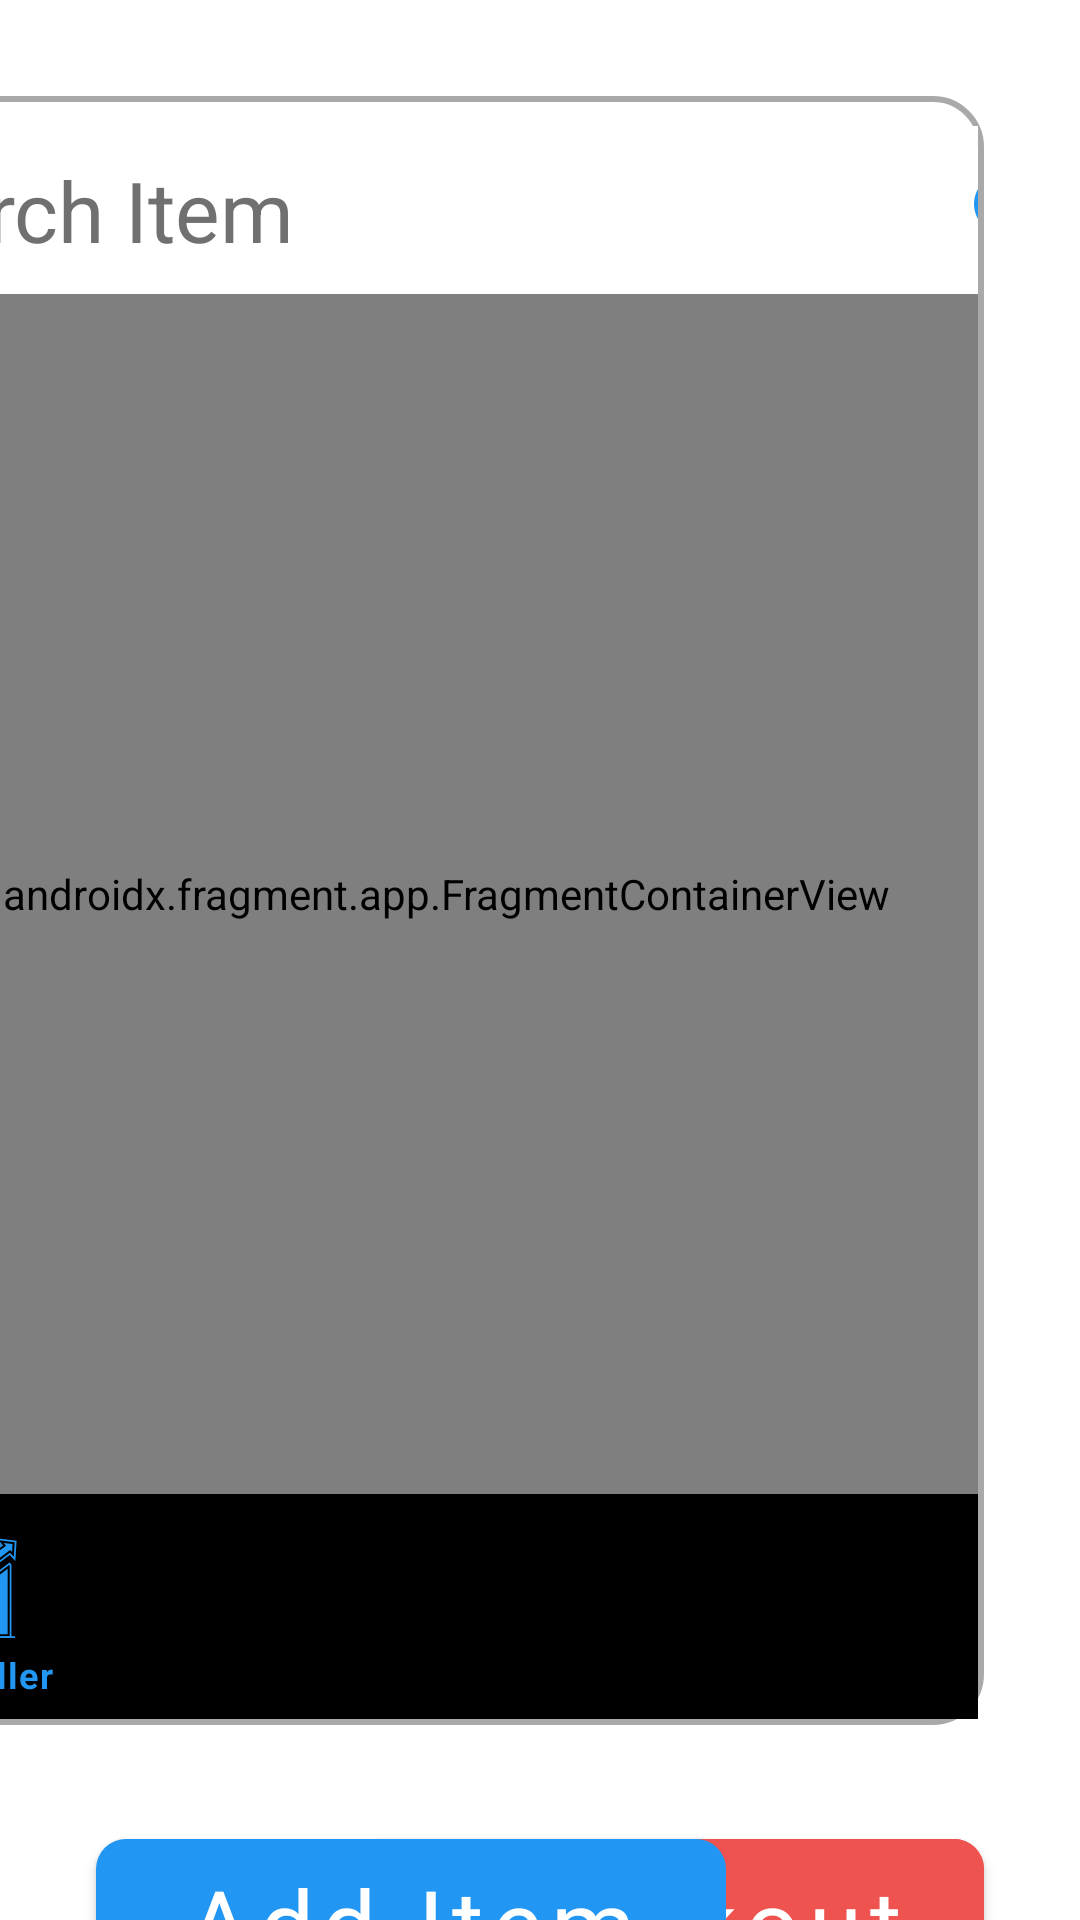

Layout XML and referenced resources for this Android screen:
<!-- AndroidManifest.xml: application theme Theme.FlashCart -->
<!-- res/layout/fragment_main.xml -->
<?xml version="1.0" encoding="utf-8"?>
<layout xmlns:android="http://schemas.android.com/apk/res/android"
    xmlns:app="http://schemas.android.com/apk/res-auto"
    xmlns:tools="http://schemas.android.com/tools">

    <data>

    </data>

    <androidx.constraintlayout.widget.ConstraintLayout
        android:layout_width="match_parent"
        android:layout_height="match_parent"
        tools:context=".MainFragment">

        <androidx.recyclerview.widget.RecyclerView
            android:id="@+id/products_recycler_view"
            android:layout_width="0dp"
            android:layout_height="0dp"
            android:layout_marginHorizontal="32dp"
            android:background="@drawable/corner"
            android:padding="3dp"
            app:layoutManager="androidx.recyclerview.widget.LinearLayoutManager"
            app:layout_constraintBottom_toBottomOf="@+id/constraintLayout"
            app:layout_constraintEnd_toStartOf="@+id/constraintLayout"
            app:layout_constraintStart_toStartOf="parent"
            app:layout_constraintTop_toTopOf="@+id/constraintLayout"
            tools:listitem="@layout/entry_total_items_list" />

        <androidx.constraintlayout.widget.ConstraintLayout
            android:id="@+id/constraintLayout"
            android:layout_width="wrap_content"
            android:layout_height="wrap_content"
            android:layout_marginTop="32dp"
            android:layout_marginEnd="32dp"
            android:background="@drawable/corner"
            android:paddingHorizontal="2dp"
            android:paddingTop="10dp"
            android:paddingBottom="2dp"
            app:layout_constraintBottom_toBottomOf="parent"
            app:layout_constraintEnd_toEndOf="parent"
            app:layout_constraintTop_toTopOf="parent"
            app:layout_constraintVertical_bias="0.0">

            <com.google.android.material.appbar.AppBarLayout
                android:id="@+id/appBarLayout"
                android:layout_width="432dp"
                android:layout_height="wrap_content"
                android:background="@drawable/top_round_corner"
                app:elevation="-16dp"
                app:layout_constraintBottom_toTopOf="@+id/second_nav_host_fragment"
                app:layout_constraintEnd_toEndOf="@+id/second_nav_host_fragment"
                app:layout_constraintStart_toStartOf="@+id/second_nav_host_fragment"
                app:layout_constraintTop_toTopOf="parent"
                app:layout_constraintVertical_bias="0.0"
                app:layout_constraintVertical_chainStyle="packed">

                <com.google.android.material.appbar.MaterialToolbar
                    android:id="@+id/topAppBar"
                    android:layout_width="match_parent"
                    android:layout_height="wrap_content"
                    android:background="@color/white"
                    app:menu="@menu/search"
                    app:title="Search Item"
                    app:titleTextAppearance="@style/TextAppearance.Material3.HeadlineMedium"
                    app:titleTextColor="@color/textColor" />
            </com.google.android.material.appbar.AppBarLayout>


            <androidx.fragment.app.FragmentContainerView
                android:id="@+id/second_nav_host_fragment"
                android:name="androidx.navigation.fragment.NavHostFragment"
                android:layout_width="432dp"
                android:layout_height="400dp"
                app:defaultNavHost="true"
                app:layout_constraintBottom_toTopOf="@+id/bottom_navigation"
                app:layout_constraintEnd_toEndOf="parent"
                app:layout_constraintStart_toStartOf="parent"
                app:layout_constraintTop_toBottomOf="@+id/appBarLayout"
                app:navGraph="@navigation/bottom_nav_graph" />

            <com.google.android.material.bottomnavigation.BottomNavigationView
                android:id="@+id/bottom_navigation"
                android:layout_width="432dp"
                android:layout_height="75dp"
                android:background="@drawable/bottom_round_corner"
                app:elevation="-16dp"
                app:itemIconSize="40dp"
                app:labelVisibilityMode="labeled"
                app:layout_constraintBottom_toBottomOf="parent"
                app:layout_constraintEnd_toEndOf="@+id/second_nav_host_fragment"
                app:layout_constraintStart_toStartOf="@+id/second_nav_host_fragment"
                app:layout_constraintTop_toBottomOf="@+id/second_nav_host_fragment"
                app:menu="@menu/bottom_navigation_menu" />
        </androidx.constraintlayout.widget.ConstraintLayout>

        <com.google.android.material.button.MaterialButton
            android:id="@+id/checkout_button"
            android:layout_width="210dp"
            android:layout_height="68dp"
            android:layout_marginTop="32dp"
            android:backgroundTint="@color/light_red"
            android:fontFamily="@font/font"
            android:text="@string/checkout"
            android:textAllCaps="false"
            android:textSize="32sp"
            android:textStyle="normal"
            app:cornerRadius="10dp"
            app:layout_constraintEnd_toEndOf="@+id/constraintLayout"
            app:layout_constraintTop_toBottomOf="@+id/constraintLayout" />

        <com.google.android.material.button.MaterialButton
            android:id="@+id/add_item_button"
            android:layout_width="210dp"
            android:layout_height="68dp"
            android:layout_marginStart="32dp"
            android:layout_marginTop="32dp"
            android:fontFamily="@font/font"
            android:text="@string/add_item"
            android:textAllCaps="false"
            android:textSize="32sp"
            android:textStyle="normal"
            app:cornerRadius="10dp"
            app:layout_constraintStart_toStartOf="parent"
            app:layout_constraintTop_toBottomOf="@+id/constraintLayout" />
    </androidx.constraintlayout.widget.ConstraintLayout>
</layout>
<!-- res/layout/entry_total_items_list.xml (included above) -->
<?xml version="1.0" encoding="utf-8"?>
<layout xmlns:android="http://schemas.android.com/apk/res/android"
    xmlns:app="http://schemas.android.com/apk/res-auto"
    xmlns:tools="http://schemas.android.com/tools">

    <data>
        <variable
            name="product"
            type="com.example.flashcart.ui_fragments.adapters_and_data.ProductsData" />
    </data>

    <androidx.cardview.widget.CardView
        android:layout_width="match_parent"
        android:layout_height="wrap_content">

        <androidx.constraintlayout.widget.ConstraintLayout
            android:layout_width="match_parent"
            android:layout_height="match_parent"
            android:paddingHorizontal="5dp"
            android:paddingVertical="10dp">

            <ImageView
                android:id="@+id/imageView"
                android:layout_width="126dp"
                android:layout_height="126dp"
                app:layout_constraintBottom_toBottomOf="parent"
                app:layout_constraintEnd_toStartOf="@+id/textView2"
                app:layout_constraintHorizontal_bias="0.5"
                app:layout_constraintHorizontal_chainStyle="spread_inside"
                app:layout_constraintStart_toStartOf="parent"
                app:layout_constraintTop_toTopOf="parent"
                tools:srcCompat="@tools:sample/avatars"
                android:src="@{product.imageId}" />

            <TextView
                android:id="@+id/textView"
                android:layout_width="wrap_content"
                android:layout_height="wrap_content"
                android:fontFamily="@font/font"
                android:textColor="@color/black"
                android:textSize="31sp"
                android:textStyle="bold"
                app:layout_constraintBottom_toTopOf="@+id/textView2"
                app:layout_constraintStart_toStartOf="@+id/textView2"
                app:layout_constraintTop_toTopOf="parent"
                tools:text="Orgnaic Cherries"
                android:text="@{product.productName}" />

            <TextView
                android:id="@+id/textView2"
                style="@style/SecondaryTextTotalItems"
                android:text="L.E 2 per each"
                app:layout_constraintBottom_toBottomOf="parent"
                app:layout_constraintEnd_toStartOf="@+id/textView3"
                app:layout_constraintHorizontal_bias="0.5"
                app:layout_constraintStart_toEndOf="@+id/imageView"
                app:layout_constraintTop_toBottomOf="@+id/textView" />

            <TextView
                android:id="@+id/textView3"
                style="@style/SecondaryTextTotalItems"
                app:layout_constraintBottom_toBottomOf="@+id/textView2"
                app:layout_constraintEnd_toStartOf="@+id/textView4"
                app:layout_constraintHorizontal_bias="0.5"
                app:layout_constraintStart_toEndOf="@+id/textView2"
                app:layout_constraintTop_toTopOf="@+id/textView2"
                android:text="|" />

            <TextView
                android:id="@+id/textView4"
                style="@style/SecondaryTextTotalItems"
                android:textColor="@color/blue"
                android:textStyle="bold"
                app:layout_constraintBottom_toBottomOf="@+id/textView3"
                app:layout_constraintEnd_toStartOf="@+id/textView5"
                app:layout_constraintHorizontal_bias="0.5"
                app:layout_constraintStart_toEndOf="@+id/textView3"
                app:layout_constraintTop_toTopOf="@+id/textView3"
                android:text="Qty:" />

            <TextView
                android:id="@+id/textView5"
                style="@style/SecondaryTextTotalItems"
                android:translationX="-70dp"
                app:layout_constraintBottom_toBottomOf="@+id/textView4"
                app:layout_constraintEnd_toStartOf="@+id/textView6"
                app:layout_constraintHorizontal_bias="0.5"
                app:layout_constraintStart_toEndOf="@+id/textView4"
                app:layout_constraintTop_toTopOf="@+id/textView4"
                android:text="10" />

            <TextView
                android:id="@+id/textView6"
                style="@style/SecondaryTextTotalItems"
                android:textStyle="bold"
                android:translationX="-32dp"
                app:layout_constraintBottom_toBottomOf="@+id/textView5"
                app:layout_constraintEnd_toEndOf="parent"
                app:layout_constraintHorizontal_bias="0.5"
                app:layout_constraintStart_toEndOf="@+id/textView5"
                app:layout_constraintTop_toTopOf="@+id/textView5"
                android:text="L.E 20" />

        </androidx.constraintlayout.widget.ConstraintLayout>

    </androidx.cardview.widget.CardView>
</layout>
<!-- resources referenced by this layout -->
<resources>
  <color name="black">#FF000000</color>
  <color name="blue">#2196F3</color>
  <color name="light_red">#ef5350</color>
  <color name="textColor">#707070</color>
  <color name="white">#FFFFFFFF</color>
  <!-- drawable corner (drawable) -->
  <?xml version="1.0" encoding="utf-8"?>
  <shape xmlns:android="http://schemas.android.com/apk/res/android">
      <stroke android:color="#99707070" android:width="2dp"/>
      <corners android:radius="16dp"/>
      <solid android:color="@color/white"/>
  </shape>
  <!-- drawable top_round_corner (drawable) -->
  <?xml version="1.0" encoding="utf-8"?>
  <shape xmlns:android="http://schemas.android.com/apk/res/android">
      <corners android:topRightRadius="8dp" android:topLeftRadius="8dp"/>
  </shape>
  <string name="add_item">Add Item</string>
  <string name="checkout">Checkout</string>
  <style name="SecondaryTextTotalItems">
          <item name="android:layout_width">wrap_content</item>
          <item name="android:layout_height">wrap_content</item>
          <item name="android:fontFamily">@font/font</item>
          <item name="android:textSize">29sp</item>
          <item name="android:textColor">@color/black</item>
      </style>
  <style name="Theme.FlashCart" parent="Theme.MaterialComponents.DayNight.NoActionBar">
          
          <item name="colorPrimary">@color/blue</item>
          <item name="colorPrimaryVariant">@color/blue</item>
          <item name="colorOnPrimary">@color/white</item>
          
          <item name="colorSecondary">@color/teal_200</item>
          <item name="colorSecondaryVariant">@color/teal_700</item>
          <item name="colorOnSecondary">@color/black</item>
          
          <item name="android:statusBarColor">?attr/colorPrimaryVariant</item>
          
      </style>
  <color name="teal_200">#FF03DAC5</color>
  <color name="teal_700">#FF018786</color>
</resources>
